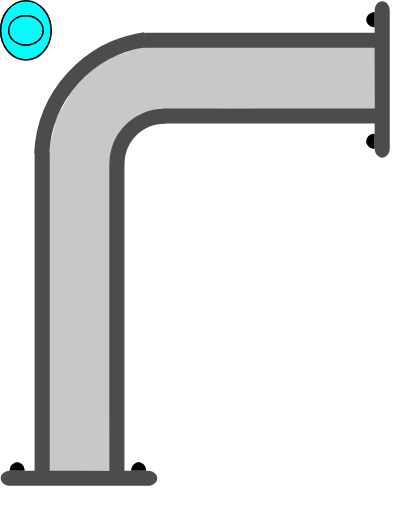
t = 0.00 s
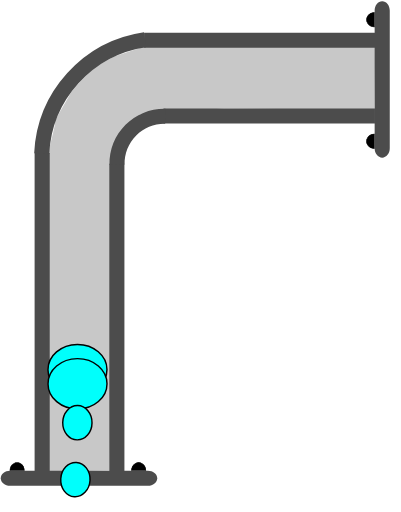
t = 0.75 s
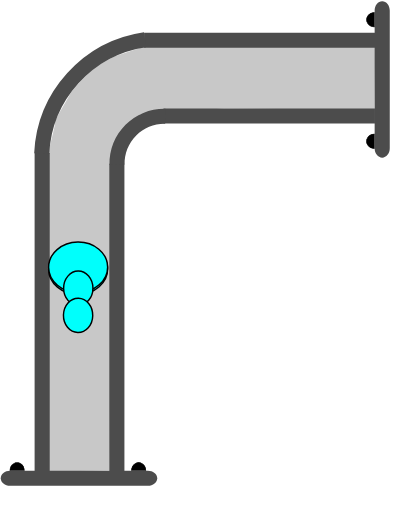
t = 1.38 s
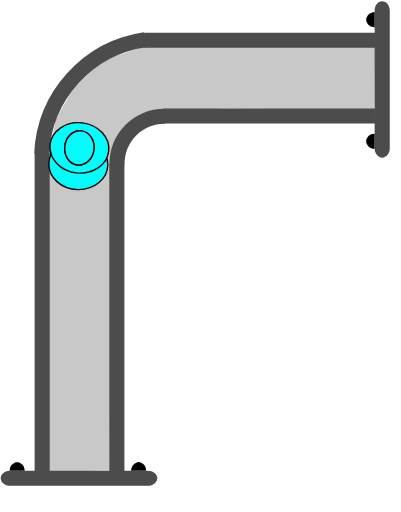
t = 2.00 s
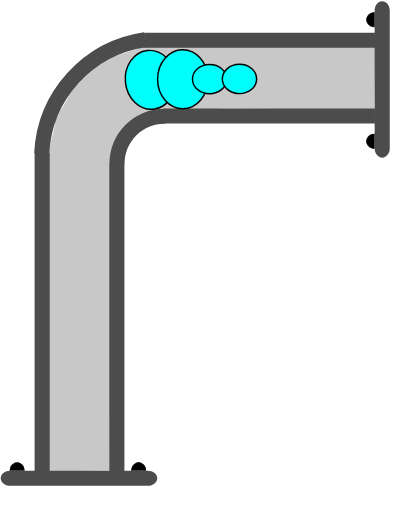
t = 2.75 s
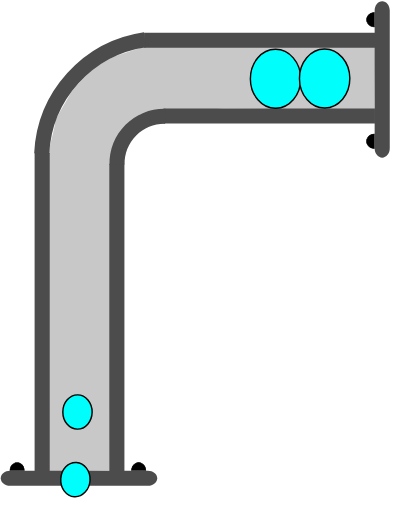
t = 3.50 s

The animated SVG that drew these frames (rendered in a browser with its animation timeline set to each time). Animation: 4 SMIL elements (animateMotion=4); one cycle of 4.10 s, repeats indefinitely.

<?xml version="1.0" encoding="UTF-8" standalone="no"?>
<svg
   width="39.818016"
   height="50.80555"
   xml:lang="fr"
   viewBox="0 0 39.818016 50.80555"
   preserveAspectRatio="xMidYMid"
   version="1.1"
   id="svg1"
   sodipodi:docname="2d_tuyau_coude_anime_02_source.svg"
   inkscape:version="1.3 (0e150ed6c4, 2023-07-21)"
   xmlns:inkscape="http://www.inkscape.org/namespaces/inkscape"
   xmlns:sodipodi="http://sodipodi.sourceforge.net/DTD/sodipodi-0.dtd"
   xmlns:xlink="http://www.w3.org/1999/xlink"
   xmlns="http://www.w3.org/2000/svg"
   xmlns:svg="http://www.w3.org/2000/svg">
  <defs
     id="defs1" />
  <sodipodi:namedview
     id="namedview1"
     pagecolor="#ffffff"
     bordercolor="#666666"
     borderopacity="1.0"
     inkscape:showpageshadow="2"
     inkscape:pageopacity="0.0"
     inkscape:pagecheckerboard="true"
     inkscape:deskcolor="#d1d1d1"
     inkscape:zoom="14.89365"
     inkscape:cx="16.584249"
     inkscape:cy="20.914954"
     inkscape:window-width="1920"
     inkscape:window-height="1043"
     inkscape:window-x="0"
     inkscape:window-y="0"
     inkscape:window-maximized="1"
     inkscape:current-layer="svg1" />
  <!-- Intérieur du Tuyau en C8C8C8 -->
  <!-- Extérieur du Tuyau en NOIR -->
  <!-- Extérieur du Tuyau en NOIR -->
  <!-- Bulle 02 à l'Intérieur du Tuyau en VERT -->
  <!-- Petite Bulle 03 à l'Intérieur du Tuyau en ROUGE -->
  <!-- Petite Bulle 04 à l'Intérieur du Tuyau en JAUNE -->
  <!-- Bride du Tuyau et ses Boulons en GRIS -->
  <path
     id="use1"
     style="display:inline;fill:#c8c8c8;stroke-width:0.747177;stroke-linejoin:round;paint-order:stroke fill markers"
     d="M 14.192378,4.6377502 11.330169,5.5941713 9.322002,6.6999418 7.933104,8.117899 7.0897779,9.100804 l -0.601821,1.048499 -0.564961,0.988832 -0.444694,0.82299 -0.06987,0.597352 -0.135922,0.60121 -0.275453,1.124984 -0.195618,1.118395 0.04969,31.40792 3.0296401,-0.06808 3.006429,-0.04073 0.174775,-31.36144 2.858234,-4.017374 8.297145,-0.56039 14.965875,0.143511 0.07099,-6.2446413 z"
     sodipodi:nodetypes="ccccccccccccccccccccc" />
  <path
     id="use2"
     style="display:inline;fill:#4c4c4c;stroke-width:0.230999;stroke-linejoin:round;paint-order:stroke fill markers"
     d="M 14.306976,3.2325313 V 4.7324921 H 37.270292 V 3.2325313 Z" />
  <path
     id="use3"
     style="display:inline;fill:#4c4c4c;stroke-width:0.220896;stroke-linejoin:round;paint-order:stroke fill markers"
     d="m 16.233911,10.744244 v 1.499961 h 20.998556 v -1.499961 z" />
  <path
     id="rect1-5-2-6"
     style="display:inline;fill:#4c4c4c;stroke-width:0.266497;stroke-linejoin:round;paint-order:stroke fill markers"
     d="M 10.854079,46.810723 H 12.35404 V 16.247239 h -1.499961 z" />
  <path
     id="use2-3"
     style="display:inline;fill:#4c4c4c;stroke-width:0.271156;stroke-linejoin:round;paint-order:stroke fill markers"
     d="m 3.4367269,46.810723 h 1.499961 V 15.169426 h -1.499961 z" />
  <path
     style="color:#000000;display:inline;fill:#4c4c4c;-inkscape-stroke:none;paint-order:stroke fill markers"
     d="m 10.870648,16.342521 c -0.03357,-1.485353 0.542652,-2.92001 1.59375,-3.970703 1.051098,-1.050694 2.486361,-1.628228 3.972656,-1.595703 l -0.0332,1.5 c -1.078089,-0.02359 -2.116882,0.394519 -2.878906,1.15625 -0.762024,0.761731 -1.17862,1.800659 -1.154297,2.876953 z"
     id="path10" />
  <g
     id="path3-1"
     transform="matrix(0,-1,-1,0,38.701688,0.10008314)"
     style="display:inline">
    <path
       style="color:#000000;fill:#000000;-inkscape-stroke:none;paint-order:stroke fill markers"
       d="m -14.650391,1.4980469 v 0.027344 c -0.0013,0.2870886 0.137968,0.5539835 0.367188,0.6992188 0.22922,0.1452342 0.514274,0.1459931 0.74414,0.00195 0.229868,-0.1440391 0.371094,-0.4101737 0.371094,-0.6972656 v -0.027344 h -0.02734 -0.714843 z m 0.06641,0.052734 0.673828,0.00391 h 0.675781 c -0.0099,0.2576078 -0.127043,0.4985039 -0.332031,0.6269531 -0.21332,0.1336711 -0.474763,0.1328375 -0.6875,-0.00195 -0.204437,-0.1295327 -0.321353,-0.371235 -0.330078,-0.6289063 z"
       id="path20" />
    <path
       style="color:#000000;fill:#000000;-inkscape-stroke:none;paint-order:stroke fill markers"
       d="m -13.194967,1.5291173 a 0.71439695,0.77823663 0 0 1 -0.35819,0.6745953 0.71439695,0.77823663 0 0 1 -0.715386,-0.00187 0.71439695,0.77823663 0 0 1 -0.355209,-0.676463 l 0.714388,0.00374 z"
       id="path21" />
  </g>
  <g
     id="path3-2-9"
     transform="matrix(0,-1,-1,0,38.701688,0.10008314)"
     style="display:inline">
    <path
       style="color:#000000;fill:#000000;-inkscape-stroke:none;paint-order:stroke fill markers"
       d="m -2.578125,1.4941406 v 0.025391 c -0.00127,0.2870887 0.1379676,0.5539836 0.3671875,0.6992188 0.2292199,0.1452352 0.5123202,0.1459921 0.7421875,0.00195 0.2298673,-0.144039 0.3710938,-0.4101737 0.3710938,-0.6972656 v -0.025391 h -0.025391 -0.7148437 z m 0.066406,0.052734 0.6738282,0.00391 h 0.6738281 C -1.1744957,1.8076542 -1.2916047,2.047648 -1.4960939,2.1757847 -1.709414,2.3094548 -1.970857,2.308623 -2.183594,2.1738347 -2.3875219,2.044618 -2.5024167,1.8037939 -2.511719,1.5468746 Z"
       id="path22" />
    <path
       style="color:#000000;fill:#000000;-inkscape-stroke:none;paint-order:stroke fill markers"
       d="M -1.1236539,1.5236509 A 0.71439695,0.77823663 0 0 1 -1.4818441,2.1982462 0.71439695,0.77823663 0 0 1 -2.19723,2.1963732 0.71439695,0.77823663 0 0 1 -2.5524395,1.5199102 l 0.7143887,0.00374 z"
       id="path23" />
  </g>
  <path
     id="use4-4"
     style="display:inline;fill:#4c4c4c;stroke-width:0.172615;stroke-linejoin:round;paint-order:stroke fill markers"
     d="m 37.951688,0.10008314 c -0.4155,0 -0.75,0.4130045 -0.75,0.92601926 V 14.712062 c 0,0.513015 0.3345,0.926019 0.75,0.926019 0.4155,0 0.75,-0.413004 0.75,-0.926019 V 1.0261024 c 0,-0.51301476 -0.3345,-0.92601926 -0.75,-0.92601926 z" />
  <g
     id="path3-10"
     transform="matrix(1,0,0,-1,38.701688,0.10008314)"
     style="display:inline">
    <path
       style="color:#000000;fill:#000000;-inkscape-stroke:none;paint-order:stroke fill markers"
       d="m -37.742187,-46.623047 v 0.02734 c -0.0013,0.287088 0.137967,0.553983 0.367187,0.699219 0.229215,0.145243 0.514269,0.145983 0.744141,0.002 0.229867,-0.144039 0.36914,-0.410174 0.36914,-0.697266 v -0.02734 h -0.02539 -0.714844 z m 0.06641,0.05273 0.673828,0.0039 h 0.673828 c -0.0099,0.257607 -0.127044,0.498504 -0.332031,0.626953 -0.213325,0.133662 -0.472814,0.132846 -0.685547,-0.002 -0.204437,-0.129533 -0.321353,-0.371235 -0.330078,-0.628906 z"
       id="path28" />
    <path
       style="color:#000000;fill:#000000;-inkscape-stroke:none;paint-order:stroke fill markers"
       d="m -36.287152,-46.592056 a 0.71439695,0.77823663 0 0 1 -0.35819,0.674595 0.71439695,0.77823663 0 0 1 -0.715386,-0.0019 0.71439695,0.77823663 0 0 1 -0.355209,-0.676463 l 0.714388,0.0037 z"
       id="path29" />
  </g>
  <g
     id="path3-2-6"
     transform="matrix(1,0,0,-1,38.701688,0.10008314)"
     style="display:inline">
    <path
       style="color:#000000;display:inline;fill:#000000;-inkscape-stroke:none;paint-order:stroke fill markers"
       d="m -25.669922,-46.626953 -0.002,0.02539 c -0.0013,0.287088 0.139921,0.553983 0.369141,0.699218 0.229215,0.145244 0.512315,0.145984 0.742187,0.002 0.229868,-0.144039 0.371094,-0.410173 0.371094,-0.697265 V -46.623 h -0.02734 -0.71289 z m 0.06445,0.05273 0.675782,0.0039 h 0.673828 c -0.01043,0.256869 -0.127542,0.496863 -0.332032,0.625 -0.213324,0.133662 -0.474767,0.132846 -0.6875,-0.002 -0.203939,-0.129217 -0.320788,-0.370017 -0.330078,-0.626953 z"
       id="path30" />
    <path
       style="color:#000000;display:inline;fill:#000000;-inkscape-stroke:none;paint-order:stroke fill markers"
       d="m -24.215844,-46.597523 a 0.71439695,0.77823663 0 0 1 -0.35819,0.674596 0.71439695,0.77823663 0 0 1 -0.715386,-0.0019 0.71439695,0.77823663 0 0 1 -0.355209,-0.676463 l 0.714388,0.0037 z"
       id="path31" />
  </g>
  <path
     id="use4-3"
     style="display:inline;fill:#4c4c4c;stroke-width:0.172615;stroke-linejoin:round;paint-order:stroke fill markers"
     d="m 15.609498,47.471254 c 0,-0.415501 -0.413004,-0.75 -0.926019,-0.75 H 0.99751882 c -0.513014,0 -0.926019,0.334499 -0.926019,0.75 0,0.4155 0.413005,0.749999 0.926019,0.749999 H 14.683479 c 0.513015,0 0.926019,-0.334499 0.926019,-0.749999 z" />
  <path
     style="display:inline;fill:none;fill-rule:evenodd;stroke:#4c4c4c;stroke-width:1.5;stroke-dasharray:none;stroke-opacity:1"
     id="path1"
     transform="matrix(-0.14408125,-0.98956586,-0.98956586,0.14408125,0,0)"
     sodipodi:type="arc"
     sodipodi:cx="-17.964155"
     sodipodi:cy="-13.682791"
     sodipodi:rx="12.000093"
     sodipodi:ry="12.000093"
     sodipodi:start="0"
     sodipodi:end="1.3795057"
     sodipodi:open="true"
     sodipodi:arc-type="arc"
     d="M -5.9640617,-13.682791 A 12.000093,12.000093 0 0 1 -15.682624,-1.9015829" />
  <!-- MOTIONPATH à l'Intérieur du Tuyau en BLEU -->
  <path
     d="M 4.914109,44.60555 C 5.2874075,38.460591 5.0269361,32.966266 5.1603064,29.158282 5.2936767,25.350296 5.0491858,17.956552 5.1707862,16.814697 5.260888,15.968659 4.9962122,11.526243 5.6271477,10.34351 6.1433574,9.3758393 6.4433043,8.3227294 7.2476413,7.5457233 8.0278898,6.7919879 7.9771238,6.9337486 8.6705741,6.13153 9.3640243,5.3293115 9.2488628,6.2909253 9.957113,5.5327538 10.653959,4.7867912 10.568528,5.2358516 12.313933,4.919432 12.873429,4.8180056 20.00994,4.8592165 34.718015,4.743628"
     stroke="#d3d3d3"
     stroke-width="0.683577"
     fill="none"
     id="coudePath"
     sodipodi:nodetypes="czssssssc"
     style="display:inline;fill:none;fill-opacity:1;stroke:none;stroke-opacity:1" />
  <!-- Grosse Bulle 01 qui sera déplacé le long du chemin. -->
  <g
     id="g4"
     transform="translate(2.5714999,3.0000833)">
    <use
       href="#coudePath"
       id="use4"
       transform="translate(2.5285001,3.1999168)" />
    <ellipse
       cx="0"
       cy="0"
       rx="2.5000694"
       ry="2.9286528"
       fill="#00fffc"
       stroke="#000000"
       id="ellipse1"
       style="stroke-width:0.142861">
      <animateMotion
         begin="0.1s"
         dur="4s"
         repeatCount="indefinite"
         rotate="auto">
        <mpath
           xlink:href="#coudePath" />
      </animateMotion>
    </ellipse>
  </g>
  <!-- Grosse Bulle 02 à l'Intérieur du Tuyau en VERT -->
  <g
     id="g5"
     transform="translate(2.5714999,3.0000833)">
    <use
       href="#coudePath"
       id="use5"
       transform="translate(2.5285001,3.1999168)" />
    <ellipse
       cx="0"
       cy="0"
       rx="2.5000694"
       ry="2.9286528"
       fill="#00fffc"
       stroke="#000000"
       id="ellipse2"
       style="stroke-width:0.142861">
      <animateMotion
         begin="0.25s"
         dur="3.5s"
         repeatCount="indefinite"
         rotate="auto">
        <mpath
           xlink:href="#coudePath" />
      </animateMotion>
    </ellipse>
  </g>
  <!-- Petite Bulle 03 à l'Intérieur du Tuyau en VERT -->
  <g
     id="g6"
     transform="translate(2.5714999,3.0000833)">
    <use
       href="#coudePath"
       id="use6"
       transform="translate(2.5285001,3.1999168)" />
    <ellipse
       cx="0"
       cy="0"
       rx="1.7031308"
       ry="1.453892"
       fill="#00fffc"
       stroke="#000000"
       id="ellipse3"
       style="stroke-width:0.142861">
      <animateMotion
         begin="0.5s"
         dur="3s"
         repeatCount="indefinite"
         rotate="auto">
        <mpath
           xlink:href="#coudePath" />
      </animateMotion>
    </ellipse>
  </g>
  <!-- Petite Bulle 04 à l'Intérieur du Tuyau en VERT -->
  <g
     id="g7"
     transform="translate(2.5714999,3.0000833)">
    <use
       href="#coudePath"
       id="use7"
       transform="translate(2.5285001,3.1999168)" />
    <ellipse
       cx="0"
       cy="0"
       rx="1.7031308"
       ry="1.453892"
       fill="#00fffc"
       stroke="#000000"
       id="ellipse4"
       style="stroke-width:0.142861">
      <animateMotion
         begin="0.75s"
         dur="2.5s"
         repeatCount="indefinite"
         rotate="auto">
        <mpath
           xlink:href="#coudePath" />
      </animateMotion>
    </ellipse>
  </g>
</svg>
